The GitHub repository lei047483-a11y/TCM-MicroScope contains a labelled image folder "dataset2mo" with 24 categories: arborvitae seed, baiziren, banxiaqu, chinese angelica, chuanqiong, cinnabar, cinnamon bark, codonopsis root, cuwuweizi, danggui, dangshen, fuling, honey fried astragalus, honey fried licorice, poria, processed pinellia, rougui, sour jujube seed, suanzaoren, szechuan lovage rhizome, vinegar processed schisandra, zhigancao, zhihuangqi, zhusha. Examples follow, each with its label.

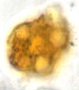
Label: cuwuweizi

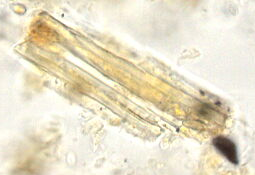
Label: honey fried licorice

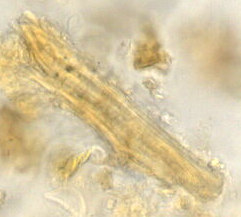
Label: honey fried astragalus

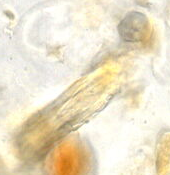
Label: zhihuangqi

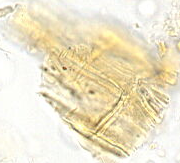
Label: arborvitae seed

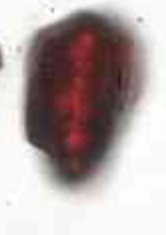
Label: cinnabar
